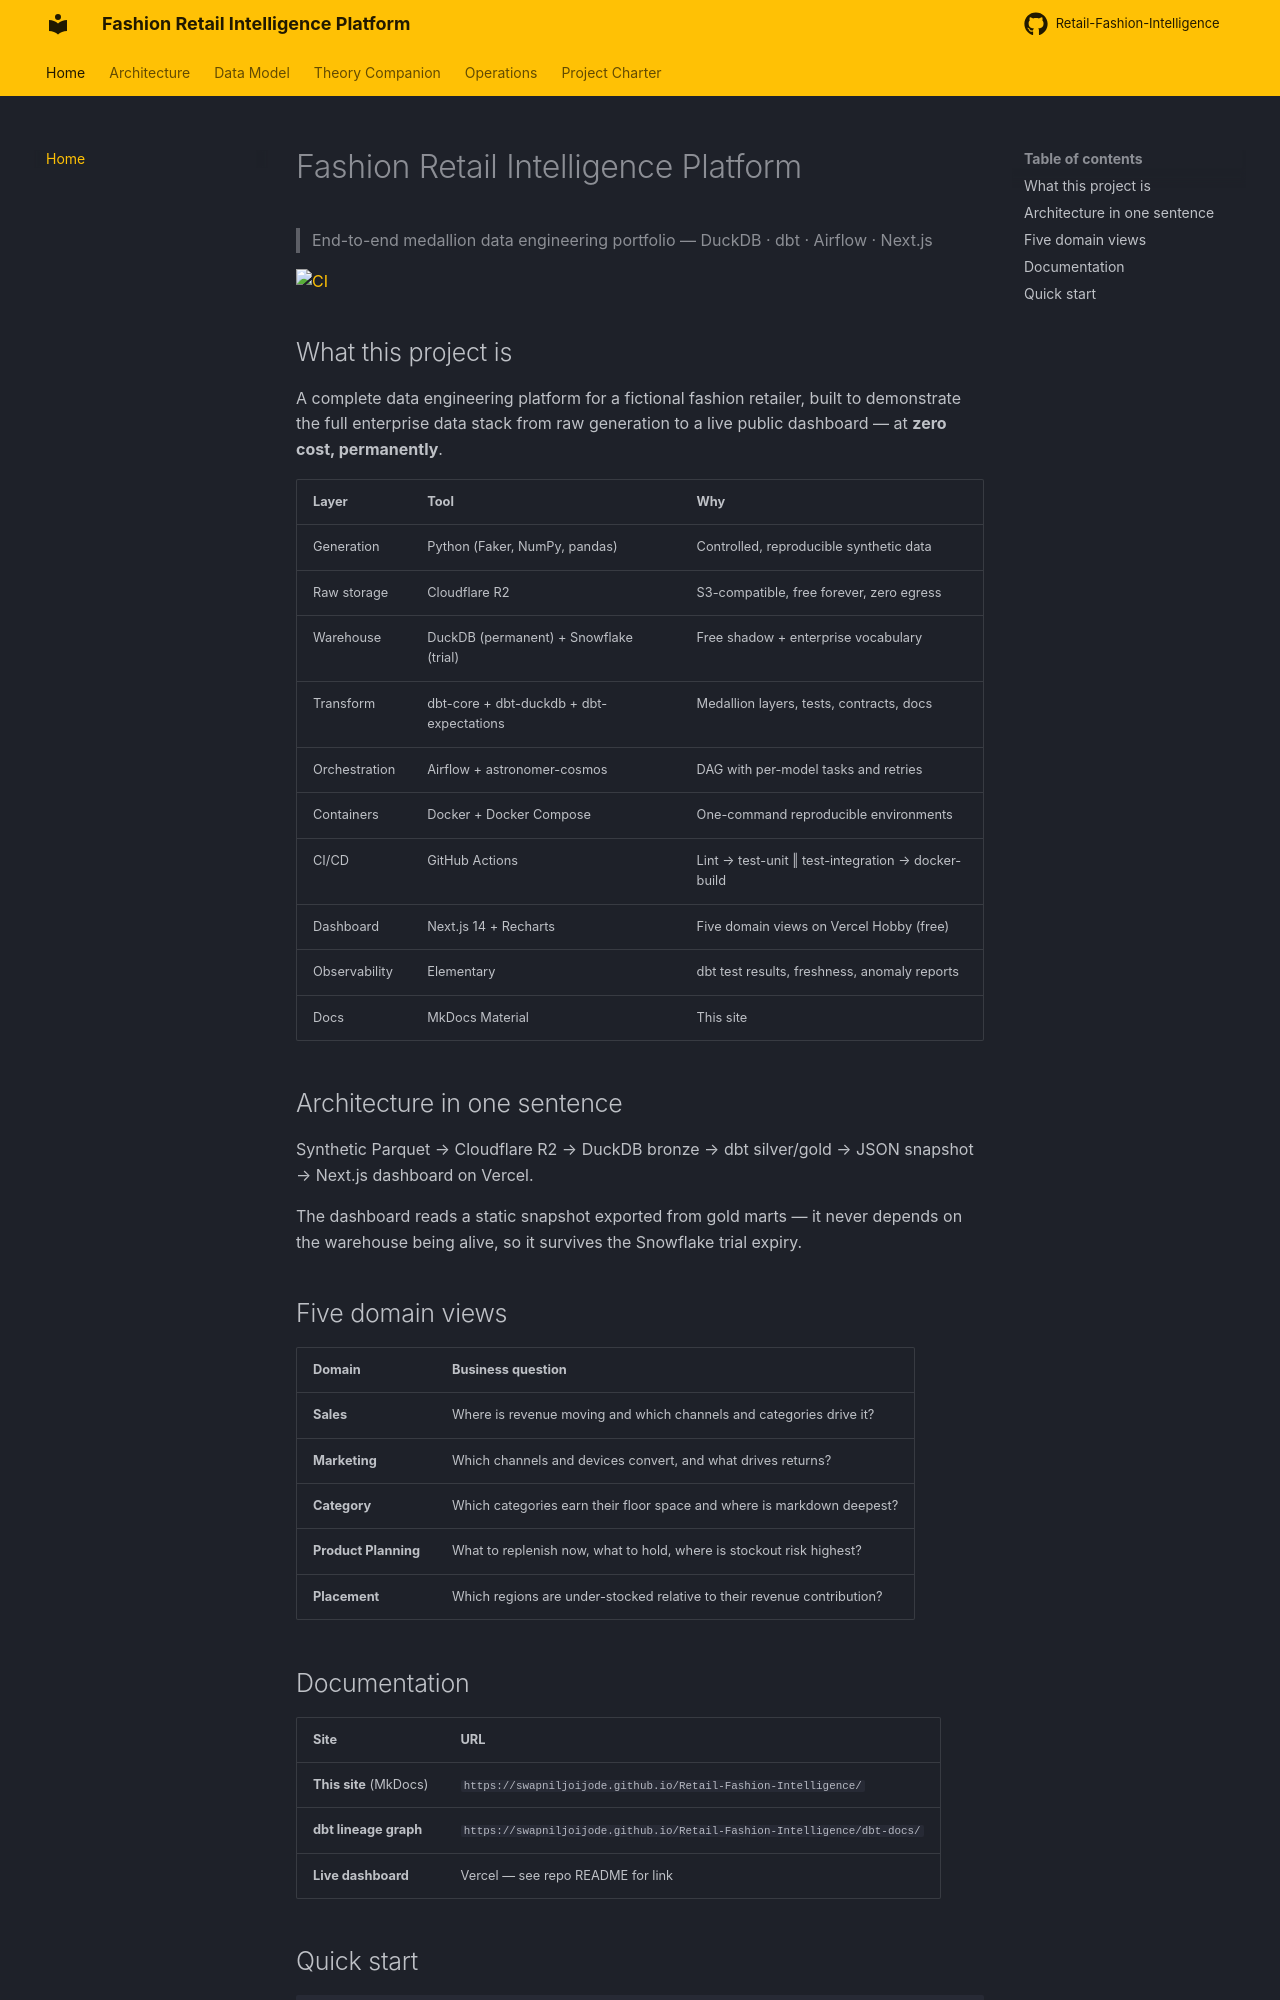

repository: swapniljoijode/Retail-Fashion-Intelligence · page: index.html · generator: mkdocs

# Fashion Retail Intelligence Platform

> End-to-end medallion data engineering portfolio — DuckDB · dbt · Airflow · Next.js

[![CI](https://github.com/swapniljoijode/Retail-Fashion-Intelligence/actions/workflows/ci.yml/badge.svg)](https://github.com/swapniljoijode/Retail-Fashion-Intelligence/actions/workflows/ci.yml)

## What this project is

A complete data engineering platform for a fictional fashion retailer, built to demonstrate the full enterprise data stack from raw generation to a live public dashboard — at **zero cost, permanently**.

| Layer | Tool | Why |
|---|---|---|
| Generation | Python (Faker, NumPy, pandas) | Controlled, reproducible synthetic data |
| Raw storage | Cloudflare R2 | S3-compatible, free forever, zero egress |
| Warehouse | DuckDB (permanent) + Snowflake (trial) | Free shadow + enterprise vocabulary |
| Transform | dbt-core + dbt-duckdb + dbt-expectations | Medallion layers, tests, contracts, docs |
| Orchestration | Airflow + astronomer-cosmos | DAG with per-model tasks and retries |
| Containers | Docker + Docker Compose | One-command reproducible environments |
| CI/CD | GitHub Actions | Lint → test-unit ‖ test-integration → docker-build |
| Dashboard | Next.js 14 + Recharts | Five domain views on Vercel Hobby (free) |
| Observability | Elementary | dbt test results, freshness, anomaly reports |
| Docs | MkDocs Material | This site |

## Architecture in one sentence

Synthetic Parquet → Cloudflare R2 → DuckDB bronze → dbt silver/gold → JSON snapshot → Next.js dashboard on Vercel.

The dashboard reads a static snapshot exported from gold marts — it never depends on the warehouse being alive, so it survives the Snowflake trial expiry.

## Five domain views

| Domain | Business question |
|---|---|
| **Sales** | Where is revenue moving and which channels and categories drive it? |
| **Marketing** | Which channels and devices convert, and what drives returns? |
| **Category** | Which categories earn their floor space and where is markdown deepest? |
| **Product Planning** | What to replenish now, what to hold, where is stockout risk highest? |
| **Placement** | Which regions are under-stocked relative to their revenue contribution? |

## Documentation

| Site | URL |
|---|---|
| **This site** (MkDocs) | `https://swapniljoijode.github.io/Retail-Fashion-Intelligence/` |
| **dbt lineage graph** | `https://swapniljoijode.github.io/Retail-Fashion-Intelligence/dbt-docs/` |
| **Live dashboard** | Vercel — see repo README for link |
